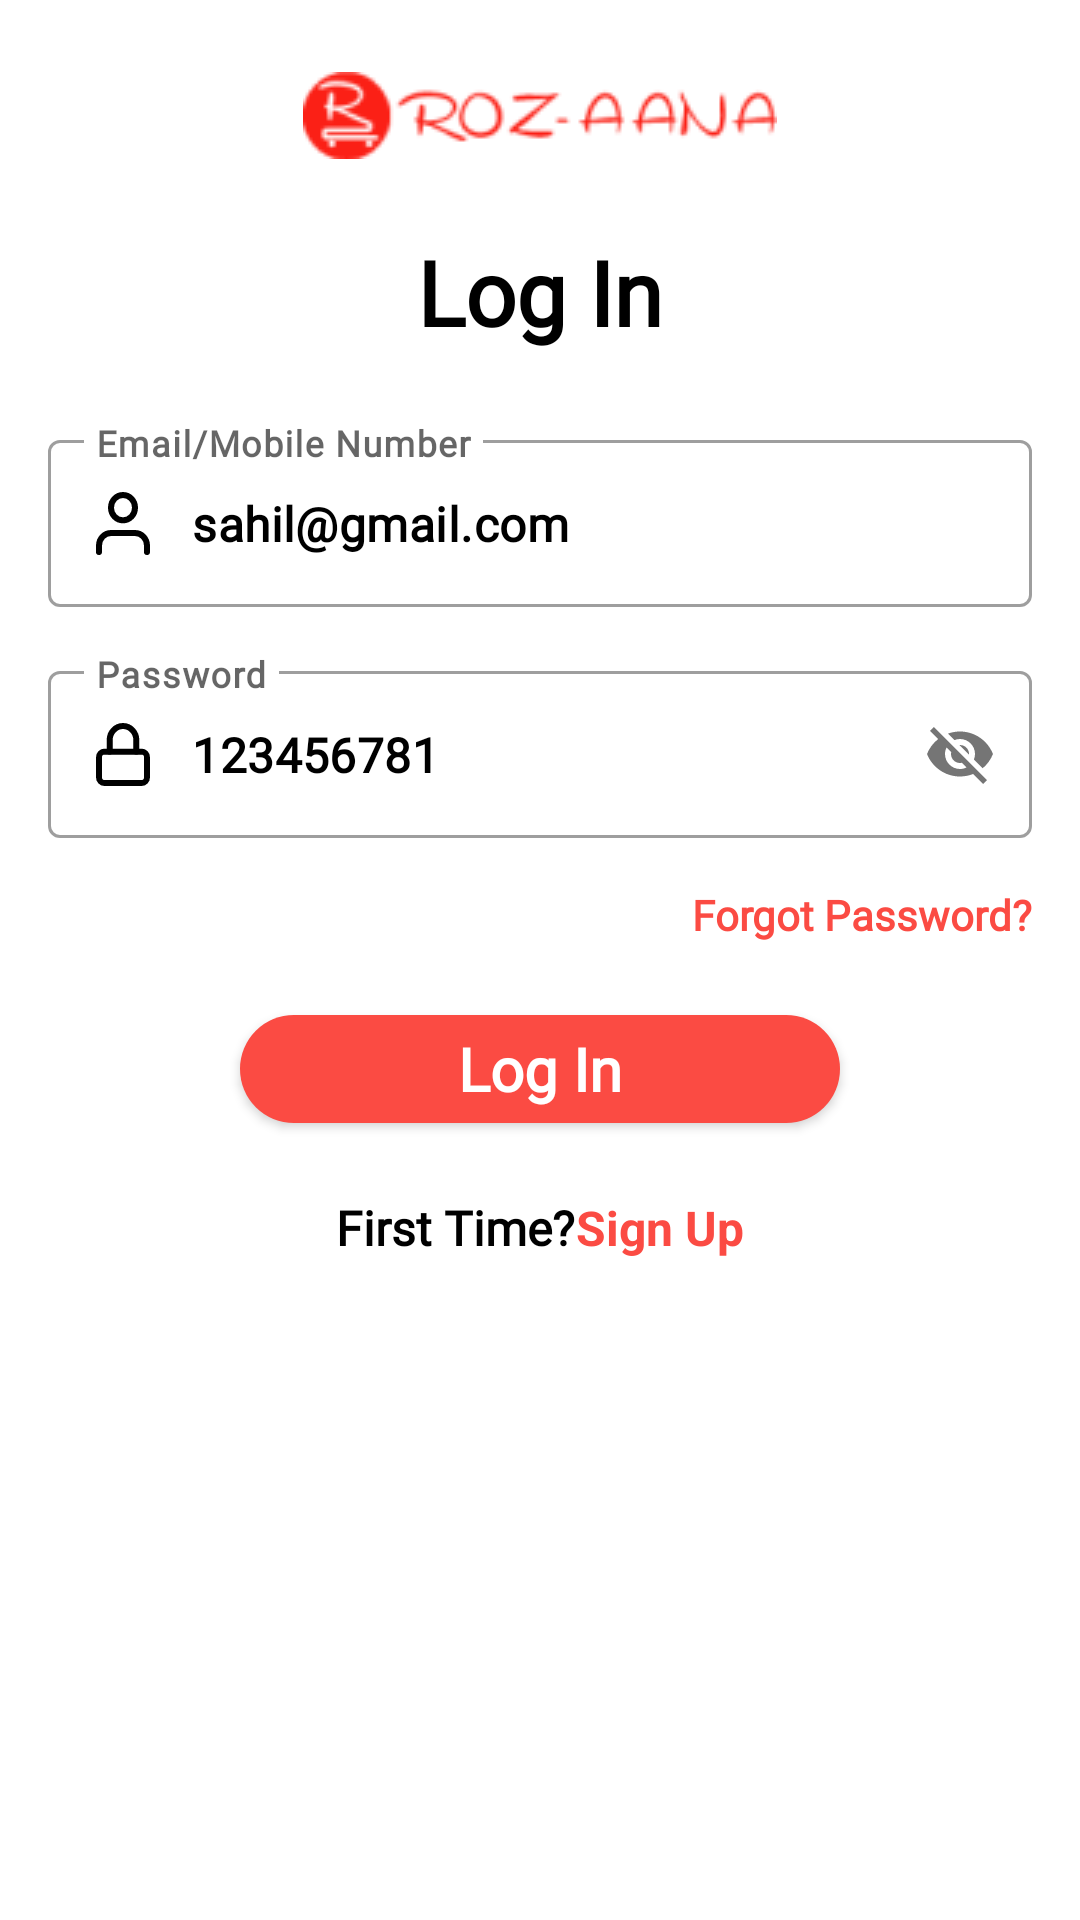

Android layout source for this screen:
<!-- AndroidManifest.xml: application theme Theme.RozaanaOnline -->
<!-- res/layout/fragment_login.xml -->
<?xml version="1.0" encoding="utf-8"?>
<androidx.constraintlayout.widget.ConstraintLayout
    xmlns:android="http://schemas.android.com/apk/res/android"
    xmlns:tools="http://schemas.android.com/tools"
    android:layout_width="match_parent"
    android:layout_height="match_parent"
    xmlns:app="http://schemas.android.com/apk/res-auto"
    tools:context=".entryStructure.LoginFragment">

    <androidx.appcompat.widget.AppCompatImageView
        android:id="@+id/logo"
        android:layout_width="wrap_content"
        android:layout_height="wrap_content"
        android:layout_marginTop="@dimen/large_margin"
        android:minHeight="29dp"
        android:src="@drawable/rozaana_logo"
        app:layout_constraintEnd_toEndOf="parent"
        app:layout_constraintStart_toStartOf="parent"
        app:layout_constraintTop_toTopOf="parent" />

    <androidx.appcompat.widget.AppCompatTextView
        android:id="@+id/header"
        android:layout_width="wrap_content"
        android:layout_height="wrap_content"
        android:text="@string/logIn"
        android:textColor="@color/black"
        android:fontFamily="@font/poppins"
        android:textStyle="bold"
        android:textSize="30sp"
        android:layout_marginTop="@dimen/large_margin"
        app:layout_constraintStart_toStartOf="parent"
        app:layout_constraintEnd_toEndOf="parent"
        app:layout_constraintTop_toBottomOf="@+id/logo"/>

    <com.google.android.material.textfield.TextInputLayout
        style="@style/Widget.MaterialComponents.TextInputLayout.OutlinedBox"
        android:id="@+id/nameInputLayout"
        android:layout_marginTop="@dimen/large_margin"
        android:layout_width="match_parent"
        android:layout_height="wrap_content"
        android:layout_marginEnd="@dimen/normal_margin"
        android:layout_marginStart="@dimen/normal_margin"
        app:layout_constraintTop_toBottomOf="@+id/header"
        app:layout_constraintRight_toRightOf="parent"
        app:layout_constraintLeft_toLeftOf="parent">

        <com.google.android.material.textfield.TextInputEditText
            android:id="@+id/nameInput"
            android:hint="@string/emailMobileText"
            android:drawablePadding="14dp"
            android:textSize="@dimen/normal_text"
            android:fontFamily="@font/poppins"
            android:text="sahil@gmail.com"
            android:textStyle="bold"
            android:textColor="@color/black"
            android:textColorHint="@color/hint_color"
            android:drawableStart="@drawable/ic_person"
            android:layout_width="match_parent"
            android:layout_height="wrap_content"/>
    </com.google.android.material.textfield.TextInputLayout>



    <com.google.android.material.textfield.TextInputLayout
        style="@style/Widget.MaterialComponents.TextInputLayout.OutlinedBox"
        android:id="@+id/passwordInputLayout"
        app:passwordToggleEnabled="true"
        android:layout_width="match_parent"
        android:layout_height="wrap_content"
        android:layout_marginStart="@dimen/normal_margin"
        android:layout_marginEnd="@dimen/normal_margin"
        android:layout_marginTop="@dimen/normal_margin"
        app:layout_constraintTop_toBottomOf="@+id/nameInputLayout">

        <com.google.android.material.textfield.TextInputEditText
            android:id="@+id/passwordInput"
            android:hint="@string/password"
            android:drawablePadding="14dp"
            android:textSize="@dimen/normal_text"
            android:text="123456781"
            android:fontFamily="@font/poppins"
            android:textStyle="bold"
            android:textColorHint="@color/hint_color"
            android:textColor="@color/black"
            android:drawableStart="@drawable/ic_password"
            android:layout_width="match_parent"
            android:layout_height="wrap_content"/>
    </com.google.android.material.textfield.TextInputLayout>


    <CheckBox
        android:id="@+id/rememberCheckbox"
        android:layout_width="wrap_content"
        android:layout_height="wrap_content"
        app:tint="@color/black"
        android:visibility="gone"
        android:buttonTint="@color/black"
        app:layout_constraintTop_toBottomOf="@+id/passwordInputLayout"
        app:layout_constraintStart_toStartOf="parent"
        android:layout_marginTop="@dimen/normal_margin"
        android:layout_marginStart="@dimen/normal_margin" />

    <TextView
        android:id="@+id/rememberText"
        android:layout_width="wrap_content"
        android:layout_height="wrap_content"
        android:textColor="@color/black"
        android:textSize="@dimen/small_text"
        android:visibility="gone"
        android:fontFamily="@font/poppins"
        android:textStyle="bold"
        app:layout_constraintStart_toEndOf="@id/rememberCheckbox"
        app:layout_constraintTop_toTopOf="@id/rememberCheckbox"
        app:layout_constraintBottom_toBottomOf="@id/rememberCheckbox"
        android:text="@string/rememberMe" />

    <TextView
        android:id="@+id/forgotText"
        android:layout_width="wrap_content"
        android:layout_height="wrap_content"
        android:layout_marginEnd="@dimen/normal_margin"
        app:layout_constraintTop_toBottomOf="@id/passwordInputLayout"
        app:layout_constraintEnd_toEndOf="parent"
        android:text="@string/forgetPassword"
        android:layout_marginTop="@dimen/normal_margin"
        android:fontFamily="@font/poppins"
        android:textSize="@dimen/small_text"
        android:textStyle="bold"
        android:textColor="@color/base_theme"/>

    <androidx.appcompat.widget.AppCompatButton
        android:id="@+id/loginBtn"
        android:text="@string/logIn"
        android:textAllCaps="false"
        android:textColor="@color/white"
        android:layout_marginTop="@dimen/large_margin"

        android:fontFamily="@font/poppins"
        android:textStyle="bold"
        android:textSize="@dimen/extra_large_text"
        android:background="@drawable/round_corners"
        app:layout_constraintTop_toBottomOf="@+id/forgotText"
        app:layout_constraintEnd_toEndOf="parent"
        app:layout_constraintStart_toStartOf="parent"
        android:layout_width="200dp"
        android:layout_height="36dp"/>

    <TextView
        android:id="@+id/firstTimeText"
        android:layout_width="wrap_content"
        android:layout_height="wrap_content"
        android:fontFamily="@font/poppins"
        android:text="@string/firstTime"
        android:textColor="@color/black"
        android:textSize="@dimen/normal_text"
        android:textStyle="bold"
        android:layout_marginTop="@dimen/large_margin"
        app:layout_constraintEnd_toStartOf="@+id/signupText"
        app:layout_constraintHorizontal_chainStyle="packed"
        app:layout_constraintStart_toStartOf="parent"
        app:layout_constraintTop_toBottomOf="@id/loginBtn" />

    <TextView
        android:id="@+id/signupText"
        android:layout_width="wrap_content"
        android:layout_height="wrap_content"
        android:layout_marginTop="@dimen/large_margin"
        app:layout_constraintStart_toEndOf="@+id/firstTimeText"
        app:layout_constraintTop_toBottomOf="@+id/loginBtn"
        app:layout_constraintHorizontal_chainStyle="packed"
        app:layout_constraintEnd_toEndOf="parent"
        android:text="@string/signUp"
        android:textSize="@dimen/normal_text"
        android:textStyle="bold"
        android:textColor="@color/base_theme"/>


</androidx.constraintlayout.widget.ConstraintLayout>
<!-- resources referenced by this layout -->
<resources>
  <color name="base_theme">#fb4b43</color>
  <color name="black">#FF000000</color>
  <color name="hint_color">#958D8D</color>
  <color name="white">#FFFFFFFF</color>
  <dimen name="extra_large_text">20sp</dimen>
  <dimen name="large_margin">24dp</dimen>
  <dimen name="normal_margin">16dp</dimen>
  <dimen name="normal_text">16sp</dimen>
  <dimen name="small_text">14sp</dimen>
  <!-- drawable ic_password (drawable) -->
  <vector xmlns:android="http://schemas.android.com/apk/res/android"
      android:width="18dp"
      android:height="21dp"
      android:viewportWidth="18"
      android:viewportHeight="21">
    <path
        android:pathData="M15.2222,9.55H2.7778C1.7959,9.55 1,10.4006 1,11.45V18.1C1,19.1493 1.7959,20 2.7778,20H15.2222C16.2041,20 17,19.1493 17,18.1V11.45C17,10.4006 16.2041,9.55 15.2222,9.55Z"
        android:strokeLineJoin="round"
        android:strokeWidth="2"
        android:fillColor="#00000000"
        android:strokeColor="#000000"
        android:strokeLineCap="round"/>
    <path
        android:pathData="M4.5554,9.55V5.75C4.5554,4.4902 5.0237,3.282 5.8572,2.3912C6.6907,1.5004 7.8211,1 8.9999,1C10.1786,1 11.3091,1.5004 12.1426,2.3912C12.9761,3.282 13.4443,4.4902 13.4443,5.75V9.55"
        android:strokeLineJoin="round"
        android:strokeWidth="2"
        android:fillColor="#00000000"
        android:strokeColor="#000000"
        android:strokeLineCap="round"/>
  </vector>
  <!-- drawable ic_person (drawable) -->
  <vector xmlns:android="http://schemas.android.com/apk/res/android"
      android:width="18dp"
      android:height="21dp"
      android:viewportWidth="18"
      android:viewportHeight="21">
    <path
        android:pathData="M17,20V17.8889C17,16.7691 16.5786,15.6952 15.8284,14.9033C15.0783,14.1115 14.0609,13.6667 13,13.6667H5C3.9391,13.6667 2.9217,14.1115 2.1716,14.9033C1.4214,15.6952 1,16.7691 1,17.8889V20"
        android:strokeLineJoin="round"
        android:strokeWidth="2"
        android:fillColor="#00000000"
        android:strokeColor="#000000"
        android:strokeLineCap="round"/>
    <path
        android:pathData="M9,9.4444C11.2091,9.4444 13,7.5541 13,5.2222C13,2.8904 11.2091,1 9,1C6.7909,1 5,2.8904 5,5.2222C5,7.5541 6.7909,9.4444 9,9.4444Z"
        android:strokeLineJoin="round"
        android:strokeWidth="2"
        android:fillColor="#00000000"
        android:strokeColor="#000000"
        android:strokeLineCap="round"/>
  </vector>
  <!-- drawable round_corners (drawable) -->
  <?xml version="1.0" encoding="utf-8"?>
  <shape xmlns:android="http://schemas.android.com/apk/res/android"
      android:shape="rectangle" >
  
      <corners
          android:bottomLeftRadius="30dp"
          android:bottomRightRadius="30dp"
          android:radius="60dp"
          android:topLeftRadius="30dp"
          android:topRightRadius="30dp" />
  
      <solid android:color="@color/base_theme" />
  
  
  </shape>
  <!-- drawable rozaana_logo: png bitmap (drawable, 5132 bytes) -->
  <string name="emailMobileText">Email/Mobile Number</string>
  <string name="firstTime">First Time?\t</string>
  <string name="forgetPassword">Forgot Password?</string>
  <string name="logIn">Log In</string>
  <string name="password">Password</string>
  <string name="rememberMe">Remember me</string>
  <string name="signUp">Sign Up</string>
  <style name="Theme.RozaanaOnline" parent="Theme.MaterialComponents.DayNight.NoActionBar">
          
          <item name="colorPrimary">@color/base_theme</item>
          <item name="colorPrimaryVariant">@color/base_theme</item>
          <item name="colorOnPrimary">@color/white</item>
          
          <item name="colorSecondary">@color/teal_200</item>
          <item name="colorSecondaryVariant">@color/teal_700</item>
          <item name="colorOnSecondary">@color/black</item>
          
          <item name="android:statusBarColor" tools:targetApi="l">?attr/colorPrimaryVariant</item>
          
      </style>
  <color name="teal_200">#FF03DAC5</color>
  <color name="teal_700">#FF018786</color>
</resources>
